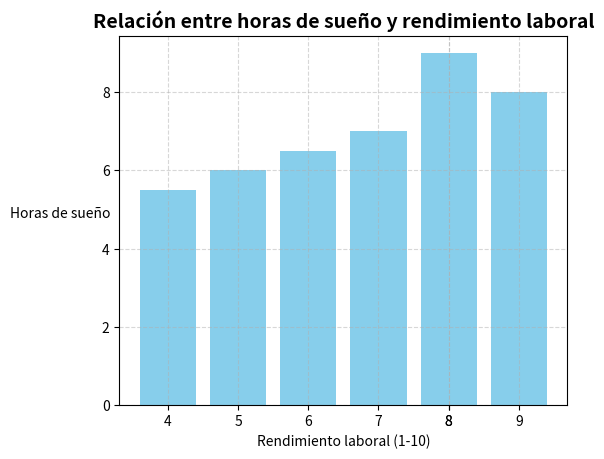

The matplotlib source for this figure:
# Importando librerías
import numpy as np
import matplotlib.pyplot as plt

# Creando base de datos para su posterior graficación
horas_de_sueno = np.array([5.5, 6, 7.5, 8, 6.5, 9, 7])
rendimiento = np.array([4, 5, 8, 9, 6, 8, 7])
base_datos = np.column_stack((rendimiento, horas_de_sueno))

# Creación de la ventana de gráficos
fig, ax = plt.subplots()

# Título de la ventana
fig.canvas.manager.set_window_title("Mi gráfico de sueño y rendimiento")

# Título del gráfico
plt.title("Relación entre horas de sueño y rendimiento laboral", fontsize=14, fontweight="bold")

# Barra con configuración
plt.bar(rendimiento, horas_de_sueno, color="skyblue")

# Etiquetas
plt.ylabel("Horas de sueño", labelpad=30, rotation=0)
plt.xlabel("Rendimiento laboral (1-10)")
plt.xticks(rendimiento, rotation= 0)

# Ajuste de diseño
plt.subplots_adjust(left=0.2)

# Cuadrícula
plt.grid(True, linestyle="--", alpha=0.5)

# Mostrar gráfico

plt.show()
